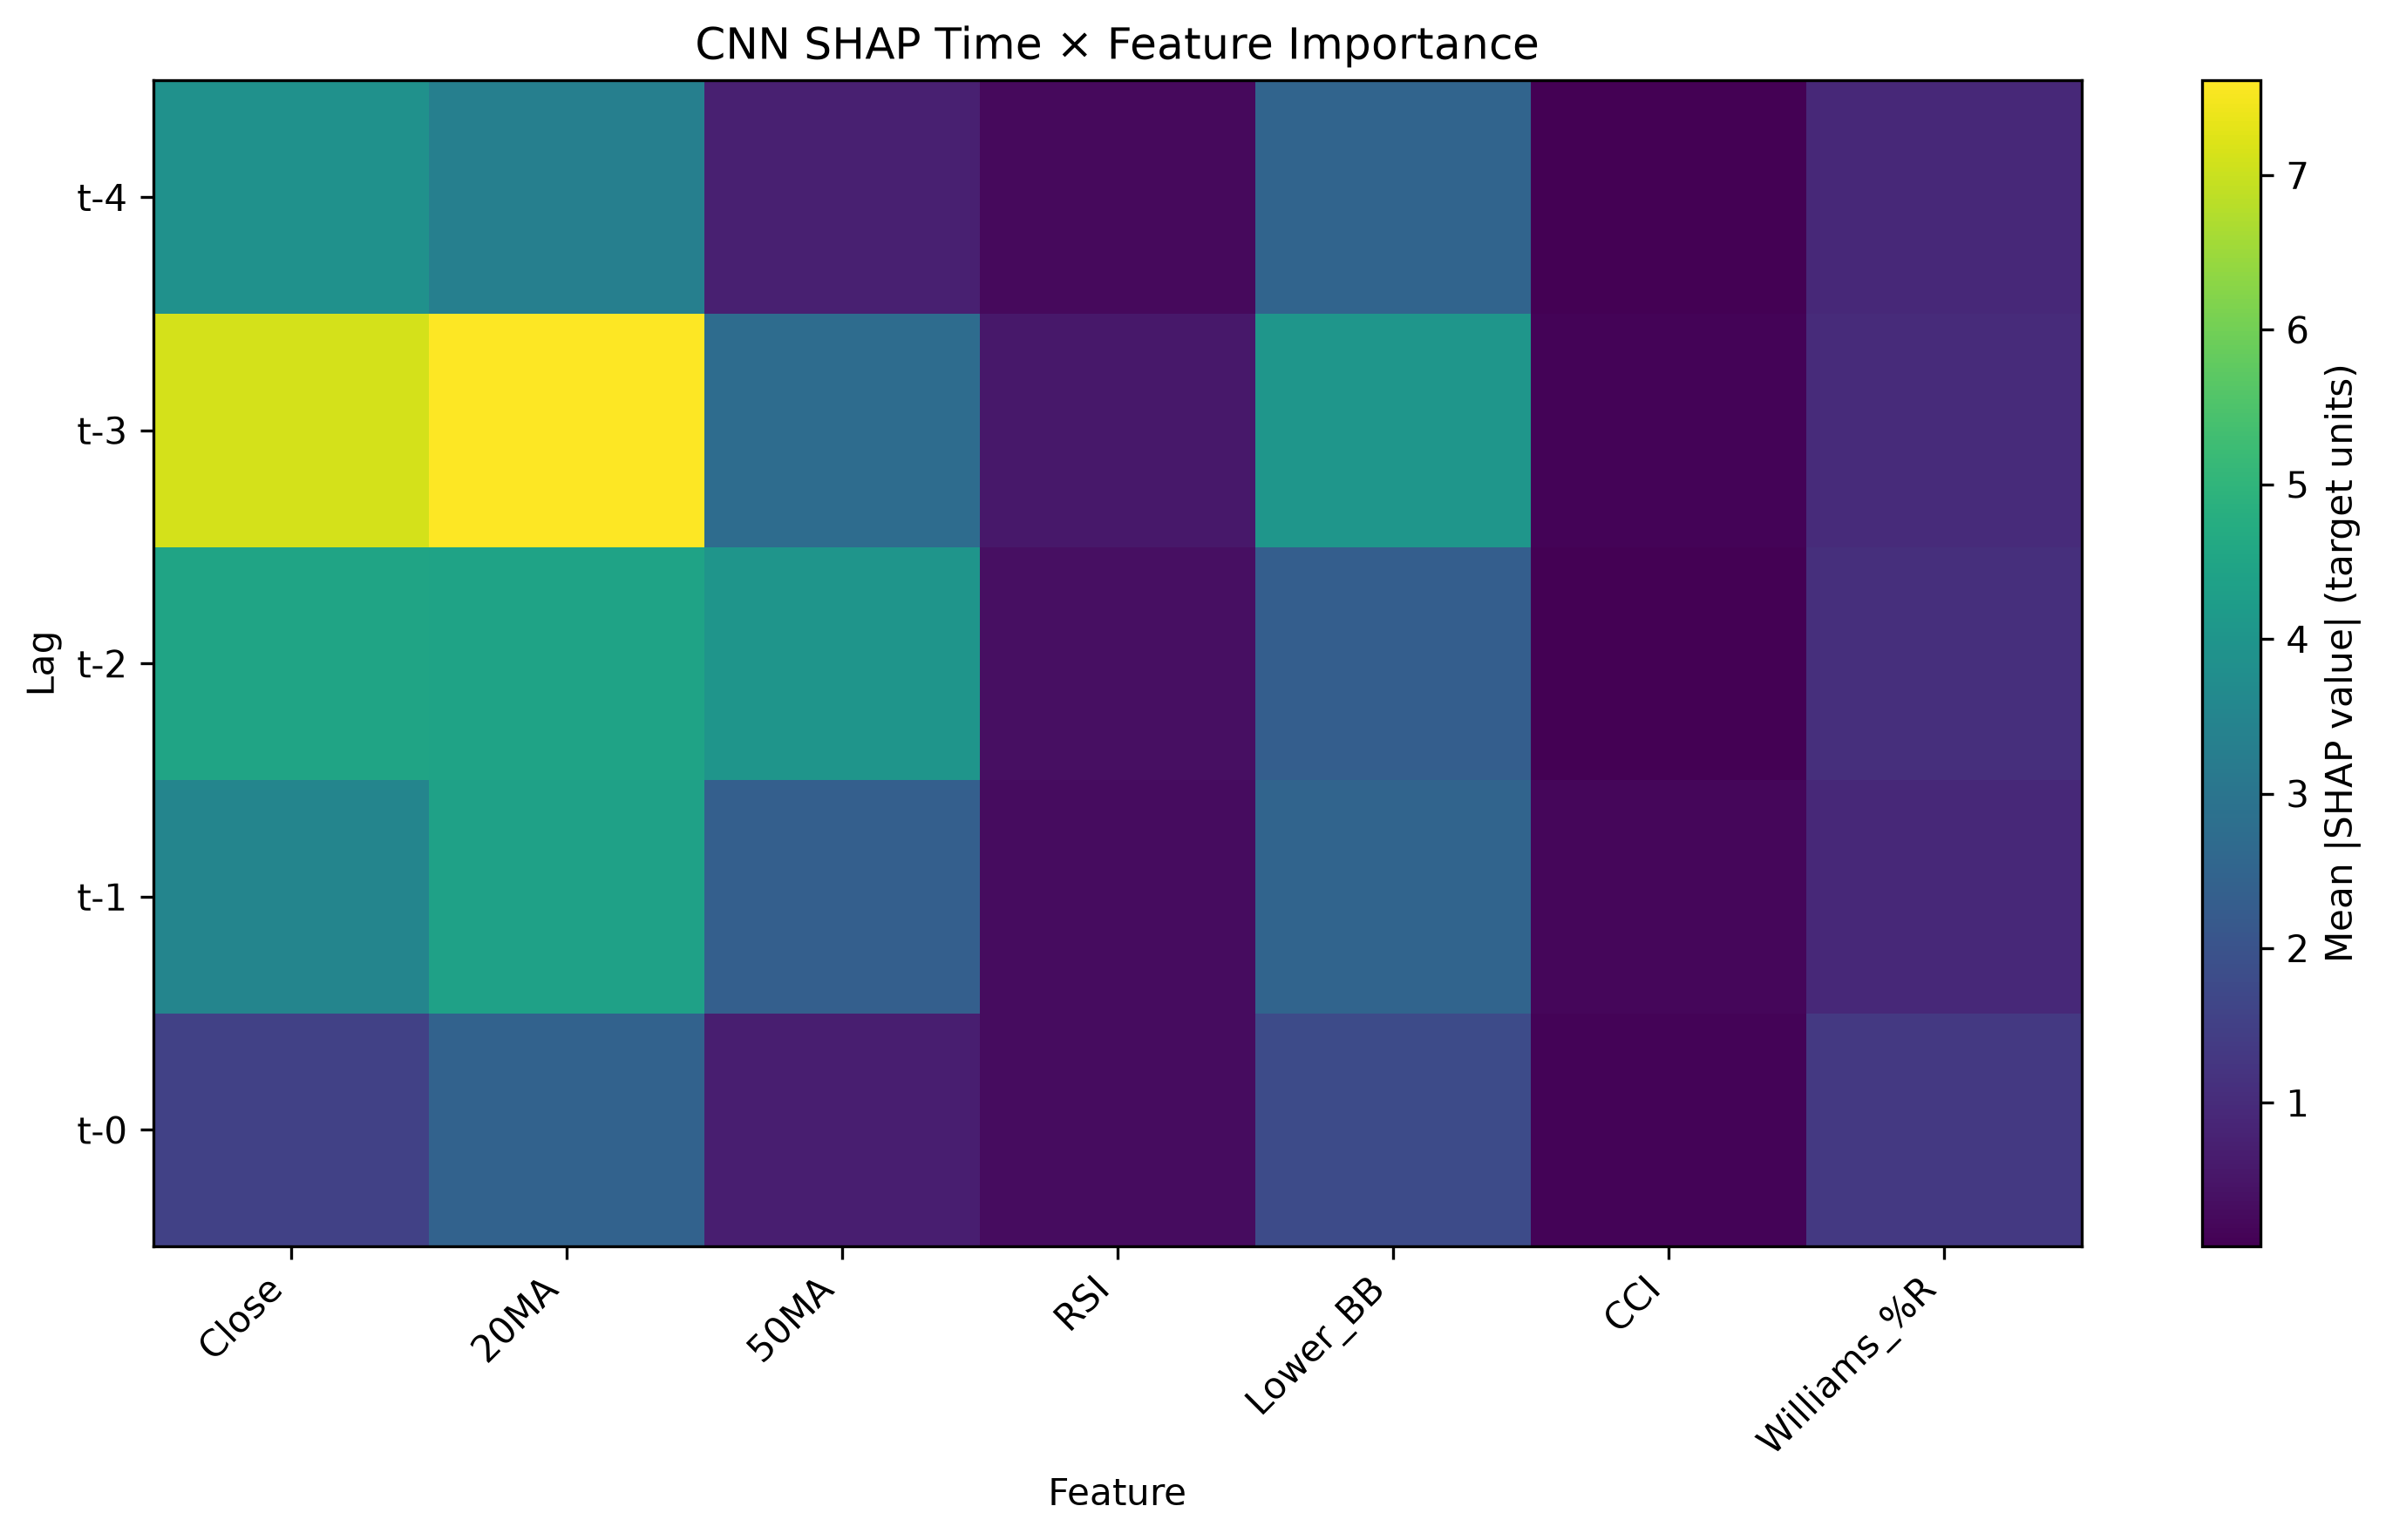

Data behind this chart, as committed beside it:
Lag, Feature, SHAP Mean Abs Importance
t-3, 20MA, 7.612
t-3, Close, 7.133
t-2, Close, 4.48
t-2, 20MA, 4.457
t-1, 20MA, 4.38
t-3, Lower_BB, 4.02
t-2, 50MA, 4.007
t-4, Close, 3.9
t-1, Close, 3.516
t-4, 20MA, 3.34
t-3, 50MA, 2.733
t-1, Lower_BB, 2.497
t-4, Lower_BB, 2.486
t-0, 20MA, 2.431
t-1, 50MA, 2.361
t-2, Lower_BB, 2.334
t-0, Lower_BB, 1.806
t-0, Close, 1.53
t-0, Williams_%R, 1.317
t-2, Williams_%R, 1.078
t-3, Williams_%R, 1.007
t-4, Williams_%R, 0.9439
t-1, Williams_%R, 0.9279
t-4, 50MA, 0.7365
t-0, 50MA, 0.7124
t-3, RSI, 0.5536
t-2, RSI, 0.3764
t-0, RSI, 0.3244
t-1, RSI, 0.3119
t-4, RSI, 0.2505
t-1, CCI, 0.2027
t-3, CCI, 0.1568
t-0, CCI, 0.1472
t-2, CCI, 0.08296
t-4, CCI, 0.07047
